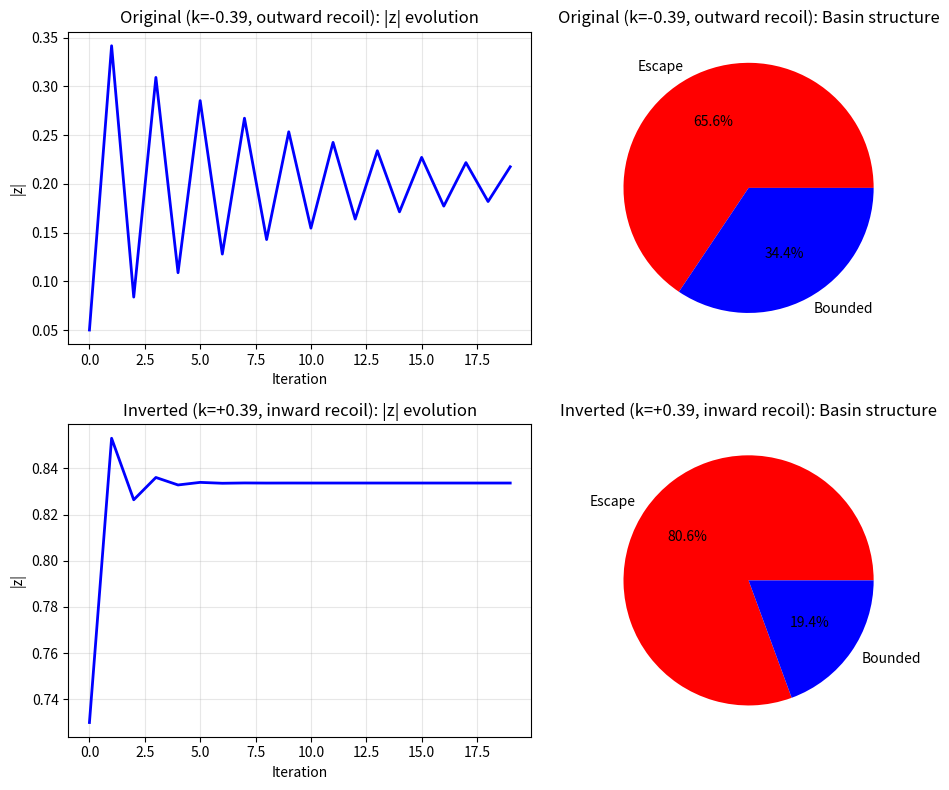

Source code (Python):
#!/usr/bin/env python3
"""
Supplementary Code: Parameter Sensitivity Analysis
Demonstrates how recoil direction fundamentally changes dynamics

Paper: A Physics-Inspired Design Paradigm for Novel Dynamics in Non-Holomorphic Maps
Section: Parameter Sensitivity Analysis
"""

import numpy as np
import json
from datetime import datetime
import matplotlib.pyplot as plt

def f(z, a, b, k):
    """The magnitude-recoil map"""
    if abs(z) < 1e-15:
        return 0.0
    return a * z + b * z**3 - k * z / abs(z)

def analyze_parameter_set(a, b, k, label=""):
    """Complete dynamical analysis for one parameter set"""
    print(f"\n{'='*70}")
    print(f"ANALYSIS: {label}")
    print(f"Parameters: a={a}, b={b}, k={k}")
    print(f"{'='*70}")
    
    results = {
        'parameters': {'a': a, 'b': b, 'k': k},
        'label': label,
        'timestamp': datetime.now().isoformat()
    }
    
    # 1. Fixed Point / Periodic Orbit Analysis
    print("\n1. FIXED POINT/PERIODIC ORBIT ANALYSIS")
    print("-" * 40)
    
    # Test for period-1 fixed points
    fixed_points = []
    for r_test in np.linspace(0.1, 2.0, 20):
        for sign in [1, -1]:
            z = sign * r_test
            z_new = f(z, a, b, k)
            if abs(z_new - z) < 1e-6:
                fixed_points.append(z)
                print(f"Fixed point found: z = {z:.3f}")
    
    # Test for period-2 cycle
    period2_points = []
    for r_test in np.linspace(0.1, 2.0, 20):
        for sign in [1, -1]:
            z0 = sign * r_test
            z1 = f(z0, a, b, k)
            z2 = f(z1, a, b, k)
            if abs(z2 - z0) < 1e-6 and abs(z1 - z0) > 1e-6:
                if not any(abs(z0 - p) < 1e-3 for p, _ in period2_points):
                    period2_points.append((z0, z1))
                    print(f"Period-2 cycle: z₁ = {z0:.3f} ↔ z₂ = {z1:.3f}")
                    
                    # Check stability
                    eps = 1e-6
                    df0 = abs(f(z0 + eps, a, b, k) - f(z0 - eps, a, b, k)) / (2 * eps)
                    df1 = abs(f(z1 + eps, a, b, k) - f(z1 - eps, a, b, k)) / (2 * eps)
                    stability = df0 * df1
                    print(f"  Stability (|f'(z₁)·f'(z₂)|): {stability:.3f}")
                    print(f"  → {'Stable' if stability < 1 else 'Unstable'}")
    
    results['fixed_points'] = len(fixed_points)
    results['period2_cycles'] = len(period2_points)
    
    # 2. Lyapunov Exponent Calculation
    print("\n2. LYAPUNOV EXPONENT ANALYSIS")
    print("-" * 40)
    
    lyapunov_values = []
    n_orbits = 100
    
    for _ in range(n_orbits):
        r0 = 0.5 + 1.5 * np.random.rand()
        theta0 = 2 * np.pi * np.random.rand()
        z = r0 * np.exp(1j * theta0)
        
        z_shadow = z * (1 + 1e-8)
        lyap_sum = 0
        valid_steps = 0
        
        for t in range(1000):
            z_new = f(z, a, b, k)
            z_shadow_new = f(z_shadow, a, b, k)
            
            if abs(z_new) > 50:
                break
                
            d0 = abs(z_shadow - z)
            d1 = abs(z_shadow_new - z_new)
            
            if d0 > 0 and d1 > 0:
                lyap_sum += np.log(d1/d0)
                valid_steps += 1
            
            if d1 > 1e-5:
                z_shadow_new = z_new * (1 + 1e-8)
            
            z = z_new
            z_shadow = z_shadow_new
        
        if valid_steps > 100:
            lyapunov_values.append(lyap_sum / valid_steps)
    
    if lyapunov_values:
        lyap_mean = np.mean(lyapunov_values)
        lyap_std = np.std(lyapunov_values)
        results['lyapunov'] = {'mean': lyap_mean, 'std': lyap_std}
        print(f"Mean Lyapunov exponent: {lyap_mean:.3f} ± {lyap_std:.3f}")
        print(f"% positive: {100*sum(l > 0 for l in lyapunov_values)/len(lyapunov_values):.1f}%")
    
    # 3. Basin Structure Analysis
    print("\n3. BASIN STRUCTURE ANALYSIS")
    print("-" * 40)
    
    n_test = 1000
    outcomes = {'escaped': 0, 'converged': 0, 'bounded': 0}
    escape_times = []
    
    for _ in range(n_test):
        r0 = 0.5 + 2.0 * np.random.rand()
        z = r0 * np.exp(2j * np.pi * np.random.rand())
        
        for t in range(10000):
            z_old = z
            z = f(z, a, b, k)
            
            if abs(z) > 50:
                outcomes['escaped'] += 1
                escape_times.append(t)
                break
            elif t > 100 and abs(z - z_old) < 1e-8:
                outcomes['converged'] += 1
                escape_times.append(10000)
                break
        else:
            outcomes['bounded'] += 1
            escape_times.append(10000)
    
    results['basin_structure'] = {
        'escape_rate': outcomes['escaped'] / n_test,
        'convergence_rate': outcomes['converged'] / n_test,
        'bounded_rate': outcomes['bounded'] / n_test,
        'mean_transient': np.mean(escape_times)
    }
    
    print(f"Escape to infinity: {100*outcomes['escaped']/n_test:.1f}%")
    print(f"Converge to attractor: {100*outcomes['converged']/n_test:.1f}%")
    print(f"Still bounded at t=10000: {100*outcomes['bounded']/n_test:.1f}%")
    print(f"Mean transient length: {np.mean(escape_times):.0f}")
    
    # 4. Sample Orbit Evolution
    print("\n4. SAMPLE ORBIT EVOLUTION")
    print("-" * 40)
    
    z = 1.0 + 0.0j
    print(f"Starting at z = {z}")
    trajectory = []
    
    for t in range(20):
        z = f(z, a, b, k)
        trajectory.append(abs(z))
        if t < 10 or t % 5 == 0:
            print(f"  t={t+1}: |z| = {abs(z):.6f}")
    
    results['sample_trajectory'] = trajectory
    
    return results

def create_comparison_plot(results_list):
    """Create visual comparison of dynamics"""
    fig, axes = plt.subplots(2, 2, figsize=(10, 8))
    
    for idx, results in enumerate(results_list):
        ax_row = idx
        
        # Plot 1: Sample trajectory
        ax = axes[ax_row, 0]
        traj = results['sample_trajectory']
        ax.plot(traj, 'b-', linewidth=2)
        ax.set_xlabel('Iteration')
        ax.set_ylabel('|z|')
        ax.set_title(f"{results['label']}: |z| evolution")
        ax.grid(True, alpha=0.3)
        
        # Plot 2: Basin statistics
        ax = axes[ax_row, 1]
        labels = ['Escape', 'Converge', 'Bounded']
        sizes = [
            results['basin_structure']['escape_rate'],
            results['basin_structure']['convergence_rate'],
            results['basin_structure']['bounded_rate']
        ]
        colors = ['red', 'green', 'blue']
        
        # Only plot non-zero values
        plot_data = [(l, s, c) for l, s, c in zip(labels, sizes, colors) if s > 0]
        if plot_data:
            labels, sizes, colors = zip(*plot_data)
            ax.pie(sizes, labels=labels, colors=colors, autopct='%1.1f%%')
            ax.set_title(f"{results['label']}: Basin structure")
    
    plt.tight_layout()
    plt.savefig('parameter_sensitivity_comparison.png', dpi=150)
    print("\n✓ Saved comparison plot to parameter_sensitivity_comparison.png")

def main():
    """Run complete parameter sensitivity analysis"""
    
    print("PARAMETER SENSITIVITY ANALYSIS")
    print("Magnitude-Recoil Map: f(z) = az + bz³ - k(z/|z|)")
    
    # Analyze both parameter sets
    results_original = analyze_parameter_set(
        a=-0.97, b=0.63, k=-0.39,
        label="Original (k=-0.39, outward recoil)"
    )
    
    results_inverted = analyze_parameter_set(
        a=-0.97, b=0.63, k=+0.39,
        label="Inverted (k=+0.39, inward recoil)"
    )
    
    # Create comparison plot
    create_comparison_plot([results_original, results_inverted])
    
    # Save all results
    all_results = {
        'analysis_type': 'parameter_sensitivity',
        'original': results_original,
        'inverted': results_inverted
    }
    
    with open('parameter_sensitivity_results.json', 'w') as f:
        json.dump(all_results, f, indent=2)
    
    print("\n✓ Complete results saved to parameter_sensitivity_results.json")
    
    # Print summary comparison
    print("\n" + "="*70)
    print("SUMMARY COMPARISON")
    print("="*70)
    print(f"{'Property':<30} {'k=-0.39':<20} {'k=+0.39':<20}")
    print("-"*70)
    
    # Attractors
    print(f"{'Fixed points':<30} "
          f"{results_original['fixed_points']:<20} "
          f"{results_inverted['fixed_points']:<20}")
    
    print(f"{'Period-2 cycles':<30} "
          f"{results_original['period2_cycles']:<20} "
          f"{results_inverted['period2_cycles']:<20}")
    
    # Lyapunov
    if 'lyapunov' in results_original:
        lyap_orig = f"{results_original['lyapunov']['mean']:.3f}"
    else:
        lyap_orig = "N/A"
        
    if 'lyapunov' in results_inverted:
        lyap_inv = f"{results_inverted['lyapunov']['mean']:.3f}"
    else:
        lyap_inv = "N/A"
        
    print(f"{'Mean Lyapunov exponent':<30} {lyap_orig:<20} {lyap_inv:<20}")
    
    # Basin structure
    esc_orig = f"{100*results_original['basin_structure']['escape_rate']:.1f}%"
    esc_inv = f"{100*results_inverted['basin_structure']['escape_rate']:.1f}%"
    
    print(f"{'Escape rate':<30} {esc_orig:<20} {esc_inv:<20}")
    
    print("\n✓ Analysis complete!")

if __name__ == "__main__":
    main()
